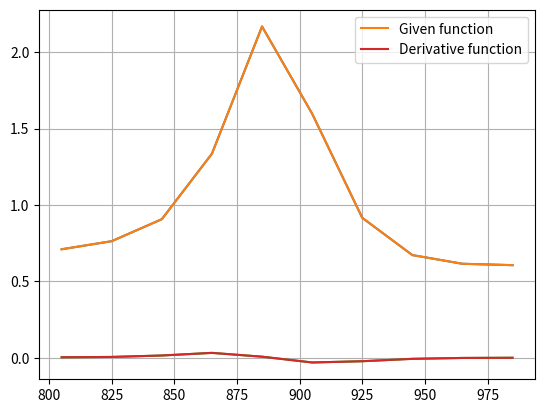

Write Python code to recreate this figure.
#!/usr/bin/env python
# coding: utf-8

# In[1]:


# [redacted]
# [redacted]
#Program 2


import numpy as np
import matplotlib.pyplot as plt


#forward difference for the first point
def forward(new_list,f,h):
    y=(f[1]-f[0])/h  #formula: y = (f(x0 + h) - f(x0))/h
    new_list.append(y)
    return new_list

#central difference for the all the center points point
def central(list_1,f,h,n):
    for i in range(1,n-1):
        cd = (f[i+1]-f[i-1])/(2*h)  #formula: y = (f(x0 + h) - f(x0-h))/2h
        list_1.append(cd)
    return list_1


#backward difference for the last point
def backward(f,list_2,h,n):
    bd=(f[-1]-f[-2])/(h)  #formula: y = (f(x0) - f(x0-h))/h
    list_2.append(bd)
    return list_2  
        
x = [805, 825, 845, 865, 885, 905, 925, 945, 965, 985]
f = [0.710, 0.763, 0.907, 1.336, 2.169, 1.598, 0.916, 0.672, 0.615, 0.606]    
h = x[1]-x[0]
n = len(x)
new_list=[]
list_1 = forward(new_list,f,h)
list_2= central(list_1,f,h,n)
list_3  = backward(f,list_2,h,n)
print(list_3)

plt.plot(x,f)
plt.plot(x,f, label = "Given function")
plt.plot(x,list_3)
plt.plot(x,list_3, label = "Derivative function")
plt.grid()
plt.legend()
plt.show()


# In[ ]:




